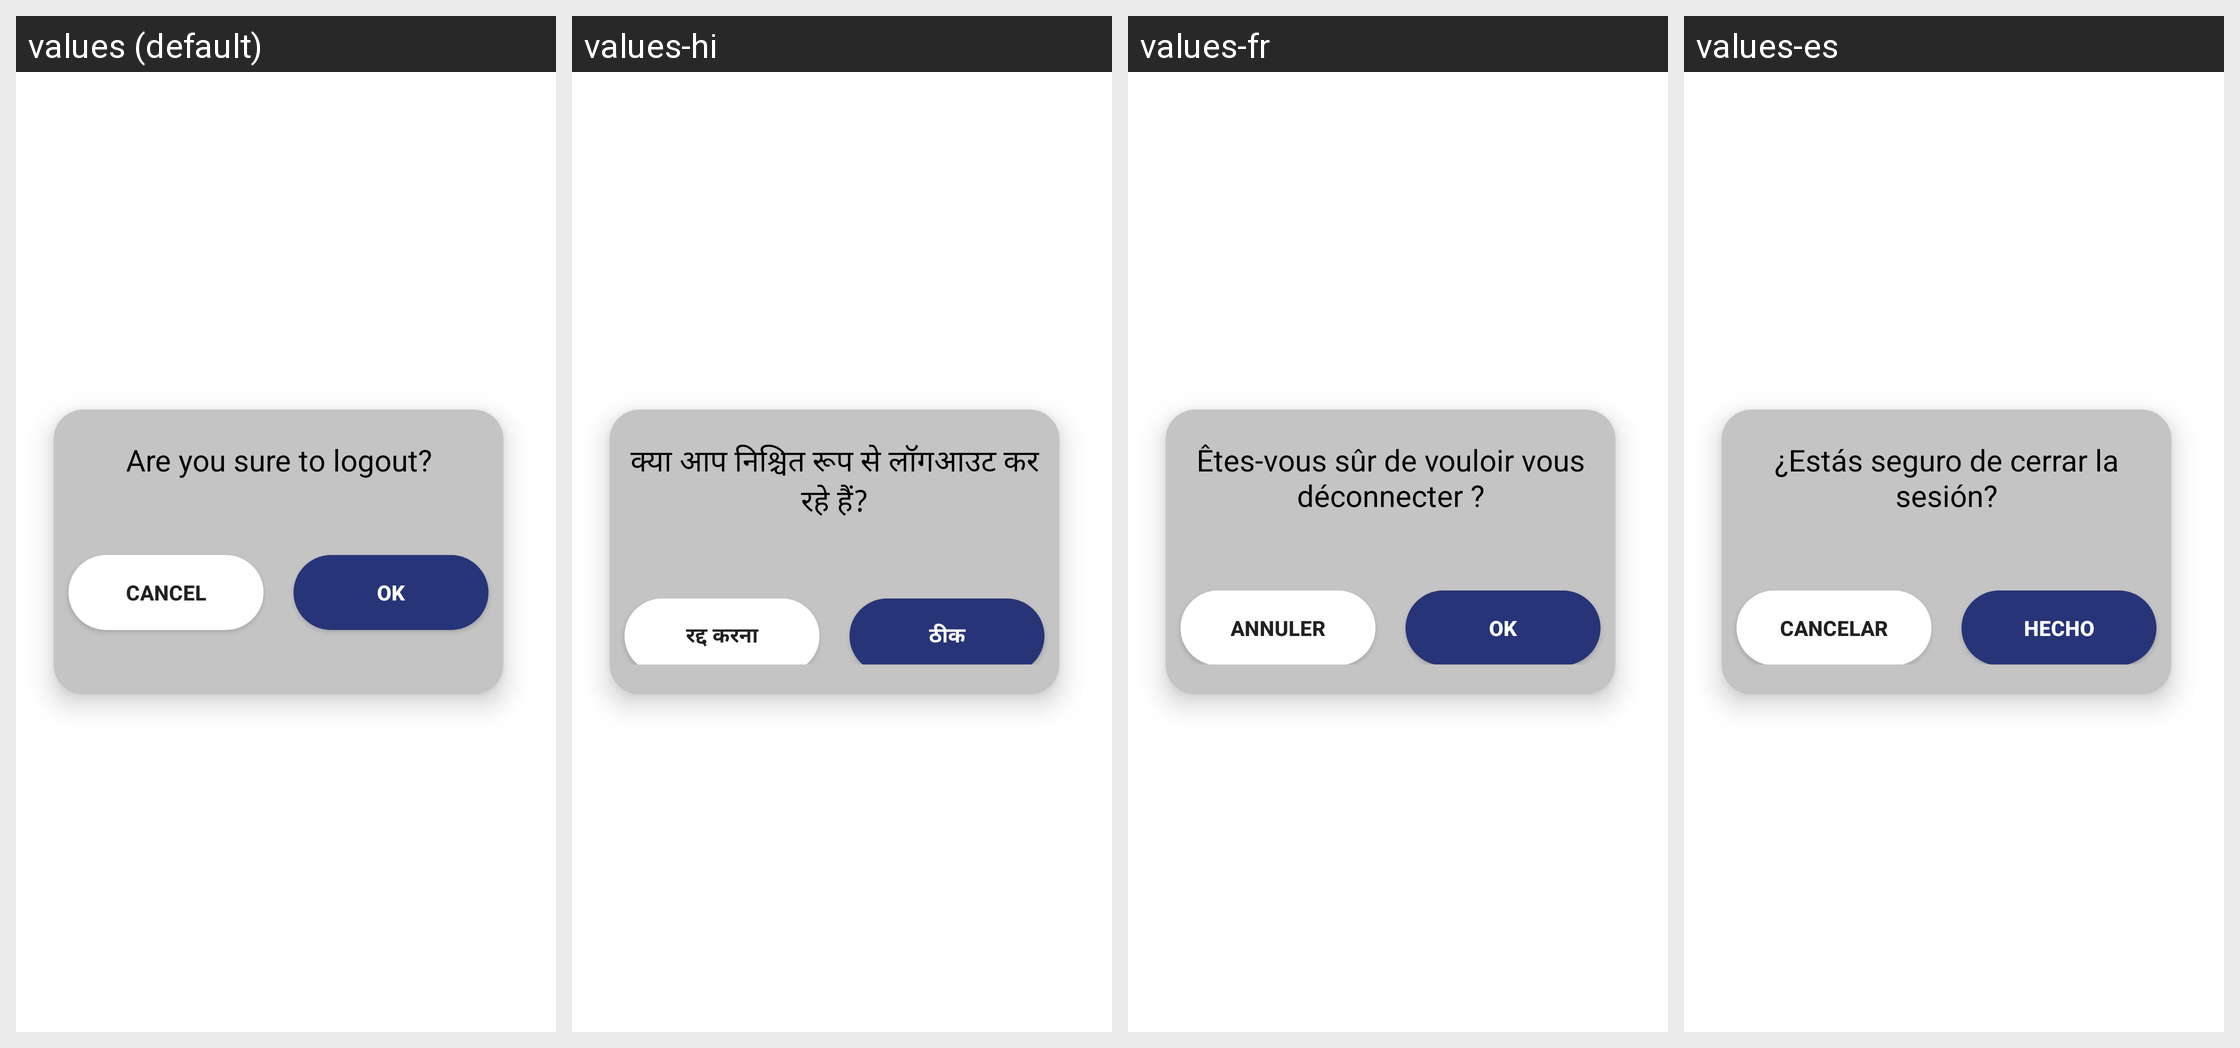

Here is an Android app screen in its default locale and in the app's own translations. Write out the translated-string differences for the strings that appear on this screen.
Android screen res/layout/dialog_logout.xml rendered under 4 locales, left to right: values (default), values-hi, values-fr, values-es. Device: Nexus 5 (rendered at 1080×1920; each locale shown at half size, 540×960, under a caption strip naming it); theme Theme.Skils.
Other locales in the repository, not shown: values-ar, values-ml, values-ta.
Strings drawn on this screen, with the default value and each locale's value (text and hints the layout hard-codes, and strings that could not be matched under every locale, appear in the picture but are not listed):

Are_you_sure_to_logout
  values: Are you sure to logout?
  values-hi: क्या आप निश्चित रूप से लॉगआउट कर रहे हैं?
  values-fr: Êtes-vous sûr de vouloir vous déconnecter ?
  values-es: ¿Estás seguro de cerrar la sesión?

cancel
  values: Cancel
  values-hi: रद्द करना
  values-fr: ANNULER
  values-es: CANCELAR

ok
  values: Ok
  values-hi: ठीक
  values-fr: OK
  values-es: Hecho
